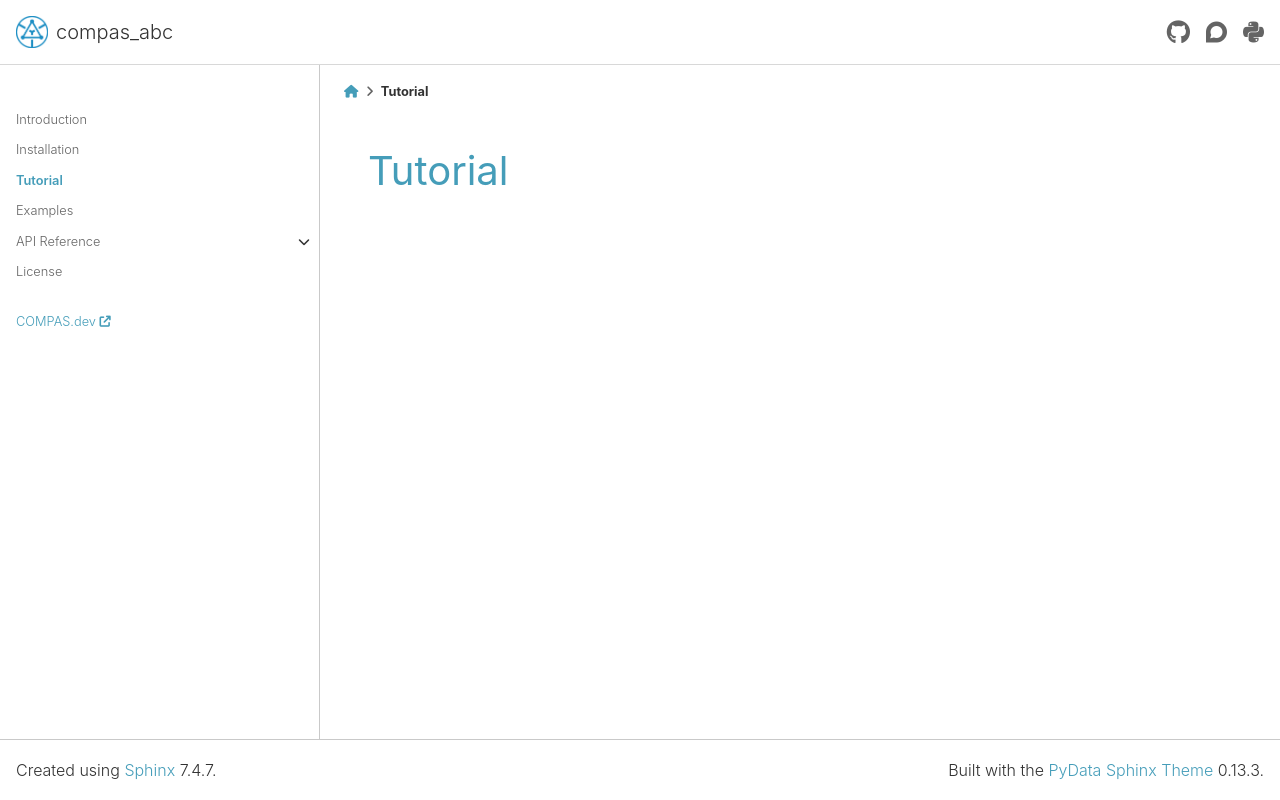

repository: petrasvestartas/compas_abc · page: latest/tutorial.html · generator: sphinx

********************************************************************************
Tutorial
********************************************************************************
